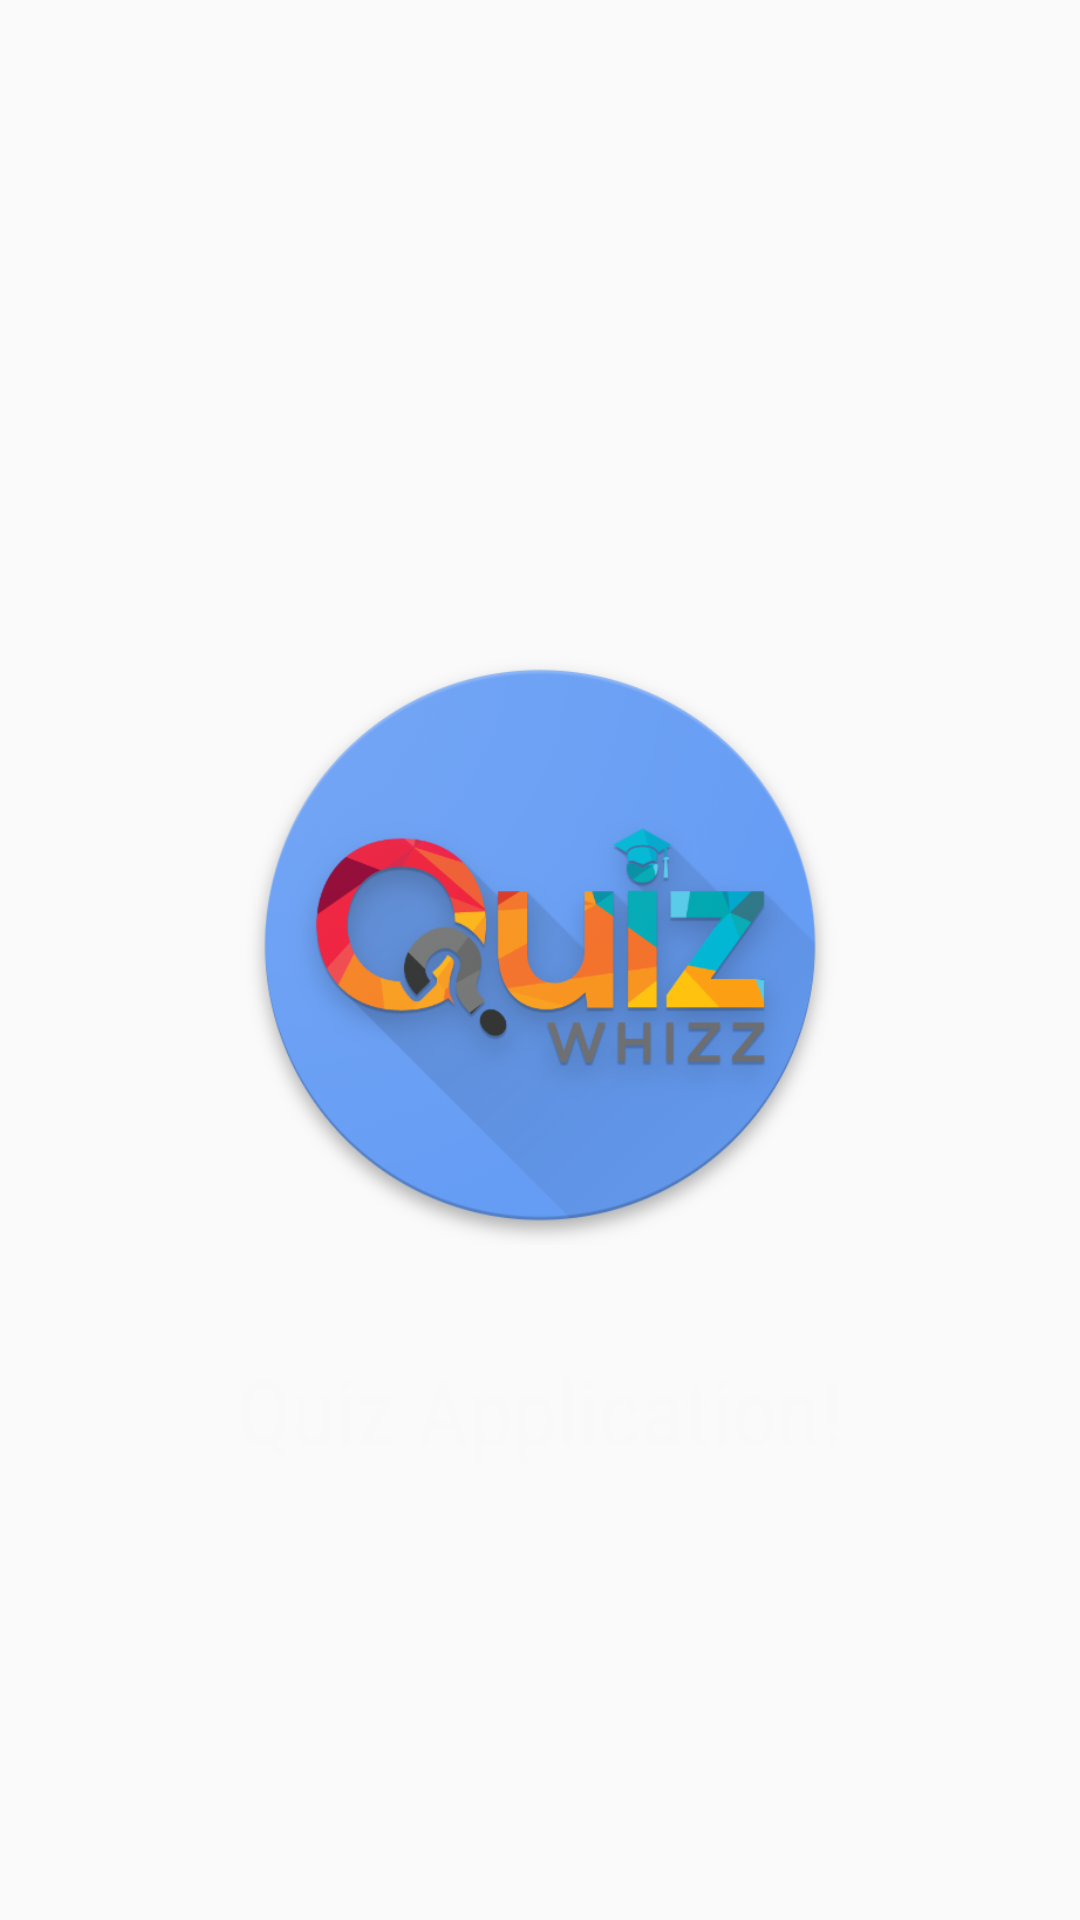

The Android layout XML behind this screen, and the referenced resources:
<!-- AndroidManifest.xml: activity theme splash -->
<!-- res/layout/activity_splash.xml -->
<?xml version="1.0" encoding="utf-8"?>
<layout>
<RelativeLayout
    xmlns:tools="http://schemas.android.com/tools"
    xmlns:android="http://schemas.android.com/apk/res/android"
    xmlns:app="http://schemas.android.com/apk/res-auto"
    android:layout_width="match_parent"
    android:layout_height="match_parent"
    android:background="@drawable/background"
    tools:context="roshaan.quizapplication.activities.SplashActivity">
    >

    <FrameLayout
        android:id="@+id/frame"
        android:layout_width="match_parent"
        android:layout_height="wrap_content"
        android:layout_centerHorizontal="true"
        android:layout_centerInParent="true"
        android:visibility="visible">

        <ImageView
            android:id="@+id/imgV"
            android:layout_width="match_parent"
            android:layout_height="200dp"
            android:layout_above="@+id/linearLayout"
            android:layout_marginBottom="10dp"
            android:src="@drawable/ic_launcher" />

    </FrameLayout>


    <LinearLayout
        android:layout_width="match_parent"
        android:layout_height="55dp"
        android:layout_below="@+id/frame"
        android:layout_centerHorizontal="true"
        android:layout_marginTop="20dp"
        android:orientation="horizontal">

        <TextView
            android:id="@+id/tvAppname"
            android:layout_width="match_parent"
            android:layout_height="50dp"
            android:fontFamily="sans-serif-condensed"
            android:forceHasOverlappingRendering="false"
            android:gravity="center"
            android:text="@string/app_name"
            android:textAlignment="center"
            android:textColor="@color/colorAccent"
            android:textSize="30dp"/>
    </LinearLayout>


</RelativeLayout>
</layout>
<!-- resources referenced by this layout -->
<resources>
  <color name="colorAccent">#f9f9f9</color>
  <!-- drawable ic_launcher: png bitmap (drawable, 130619 bytes) -->
  <string name="app_name">Quiz Application!</string>
  <style name="splash" parent="Theme.AppCompat.Light.NoActionBar" />
  <style name="Theme.AppCompat.Light.NoActionBar" />
</resources>
